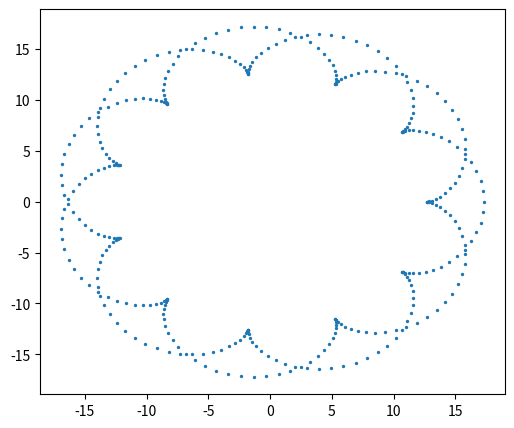

The script that saved this image:
import matplotlib.pyplot as plt
import math


R = 15
m = 6.5
b = 360
fig = plt.figure(figsize=[6, 5], dpi=100, edgecolor="red", frameon=False)

for t in range(b):
	x = R * (math.cos(math.radians(t * 2)) - math.cos(m * math.radians(t * 2)) / m)
	y = R * (math.sin(math.radians(t * 2)) - math.sin(m * math.radians(t * 2)) / m)

	fig = plt.scatter(x, y, s=2, c='#1f77b4')

plt.show()




